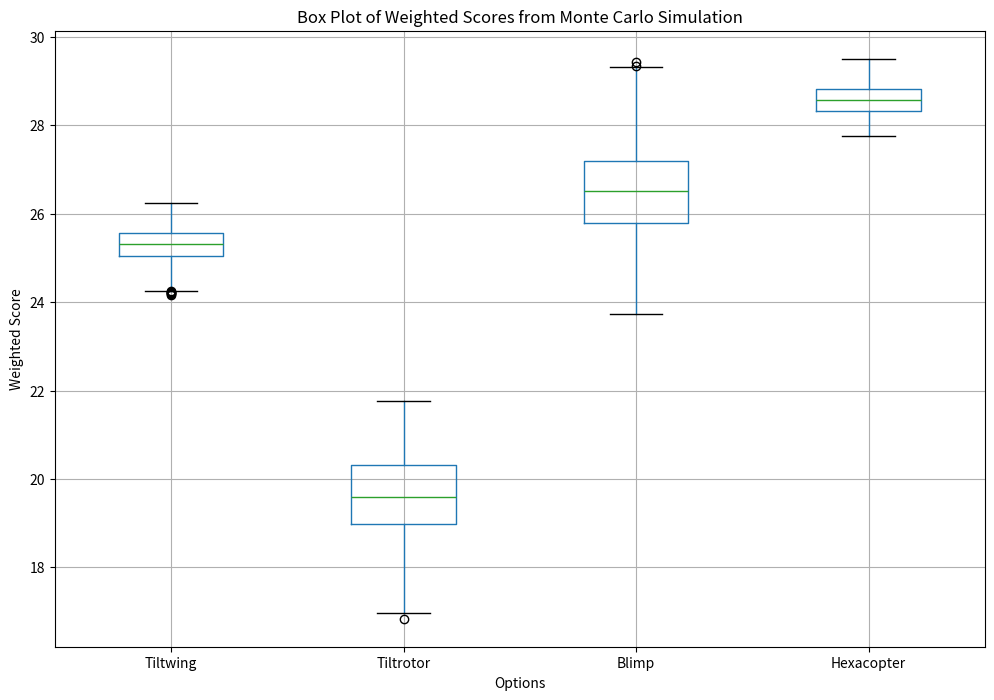
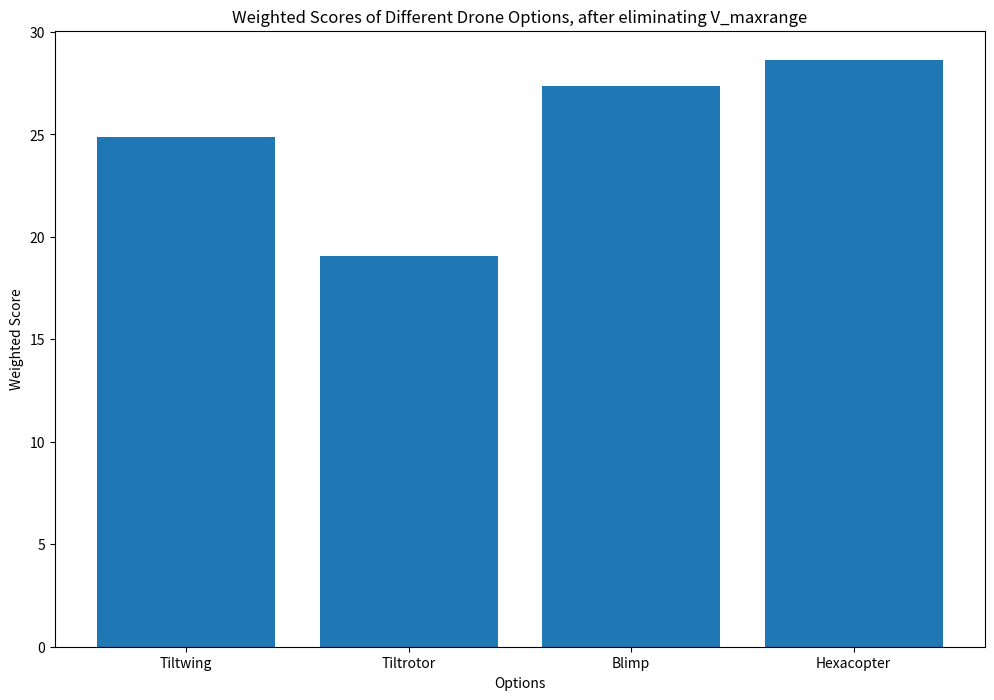

Write the Python code that produced these figures, in order.
import numpy as np
import pandas as pd
import matplotlib.pyplot as plt

# Define the scores
scores = pd.DataFrame({
    'Option': ["Tiltwing", "Tiltrotor", "Blimp", "Hexacopter"],
    'Power': [3, 1, 4, 3],
    'Controllability': [3, 3, 2, 4],
    'Mass': [4, 3, 3, 4],
    'Design complexity': [2, 3, 4, 3],
    'V_maxrange': [4, 4, 3, 4]
})

# Initial weights as percentages (they sum to 1)
initial_weights = np.array([0.35, 0.25, 0.15, 0.15, 0.10])
perturbation_range = 0.4  # ±40%

# Number of simulations
num_simulations = 10000

# Initialize an array to store the simulation results
simulation_results = np.zeros((num_simulations, len(scores)))

# Perform the Monte Carlo simulation
for i in range(num_simulations):
    # Perturb weights within ±40% of their initial values
    perturbed_weights = initial_weights * (1 + np.random.uniform(-perturbation_range, perturbation_range, initial_weights.shape))
    
    # Normalize the perturbed weights to sum to 1
    perturbed_weights /= perturbed_weights.sum()
    
    # Calculate the weighted scores
    scores['Random_Weighted_Score'] = (
        scores['Power'] * perturbed_weights[0] +
        scores['Controllability'] * perturbed_weights[1] +
        scores['Mass'] * perturbed_weights[2] +
        scores['Design complexity'] * perturbed_weights[3] +
        scores['V_maxrange'] * perturbed_weights[4]
    )
    
    # Scale the scores so that they sum to 100
    total_score = scores['Random_Weighted_Score'].sum()
    scores['Scaled_Score'] = (scores['Random_Weighted_Score'] / total_score) * 100
    
    # Store the results
    simulation_results[i, :] = scores['Scaled_Score']

# Convert results to a DataFrame
simulation_df = pd.DataFrame(simulation_results, columns=scores['Option'])

# Analyze the results
summary_stats = simulation_df.describe()

print("Summary statistics of the Monte Carlo simulation:")
print(summary_stats)

# Plot the distribution of scores for each option as box plot
plt.figure(figsize=(12, 8))
simulation_df.boxplot()
plt.xlabel('Options')
plt.ylabel('Weighted Score')
plt.title('Box Plot of Weighted Scores from Monte Carlo Simulation')
plt.show()

# now, we also see the scores eliminating V_maxrange

# Define the scores
scores = pd.DataFrame({
    'Option': ["Tiltwing", "Tiltrotor", "Blimp", "Hexacopter"],
    'Power': [3, 1, 4, 3],
    'Controllability': [3, 3, 2, 4],
    'Mass': [4, 3, 3, 4],
    'Design complexity': [2, 3, 4, 3]
})

# Initial weights as percentages (they sum to 1)

initial_weights = np.array([0.35, 0.25, 0.20, 0.20])

# Now we just plot the results without simulating again
# Calculate the weighted scores
scores['Weighted_Score'] = (
    scores['Power'] * initial_weights[0] +
    scores['Controllability'] * initial_weights[1] +
    scores['Mass'] * initial_weights[2] +
    scores['Design complexity'] * initial_weights[3]
)

# Scale the scores so that they sum to 100
total_score = scores['Weighted_Score'].sum()
scores['Scaled_Score'] = (scores['Weighted_Score'] / total_score) * 100

# Plot the distribution of scores for each option as a bar chart

plt.figure(figsize=(12, 8))
plt.bar(scores['Option'], scores['Scaled_Score'])
plt.xlabel('Options')
plt.ylabel('Weighted Score')
plt.title('Weighted Scores of Different Drone Options, after eliminating V_maxrange')
plt.show()